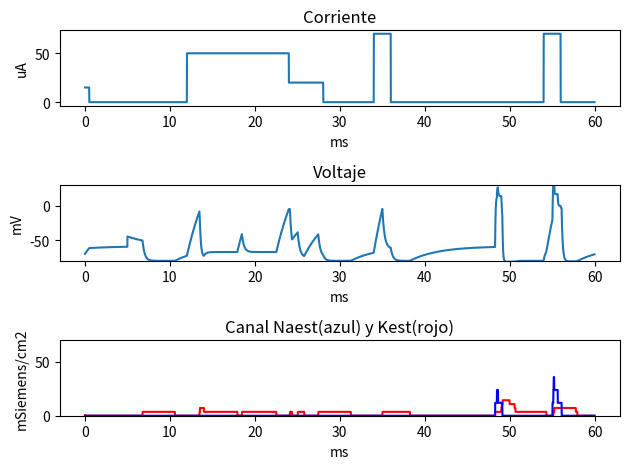

Write Python code to recreate this figure.
import numpy as np
import matplotlib.pyplot as plt

# TP9 Estocásticos
# ejercicios 1-4

#Fijamos la semilla del generador de números aleatorios de NumPy para garantizar reproducibilidad en los resultados.
#Establecer la semilla aleatoria en 0 asegura que cualquier llamada posterior a funciones aleatorias produzca la misma 
#secuencia de números aleatorios
np.random.seed(0)

h = 0.01  # 0.1 ms
l_max = 6000  # mayor t de simulación
t = np.arange(0, l_max * h, h)

#Creamos un arreglo V para representar el potencial de membrana. Inicializamos todos los valores en 0 excepto el primer valor que lo 
# establecemos en -70 mV, que es el potencial inicial.
V = np.zeros(l_max)
V[0] = -70  # mV

#Creamos un arreglo Im para representar la corriente aplicada. Definimos pulsos de corriente en diferentes momentos de la simulación.
Im = np.zeros(l_max)
# punto 4
Im[0:50] = 15
Im[1200:2400] = 50
Im[2400:2805] = 20
Im[3400:3600] = 70
Im[5400:5600] = 70

# tasas de activación y desactivación de las subunidades de los canales iónicos
alfa_m = np.zeros(l_max)
alfa_h = np.zeros(l_max)
alfa_n = np.zeros(l_max)
beta_m = np.zeros(l_max)
beta_h = np.zeros(l_max)
beta_n = np.zeros(l_max)

# subunidades iniciales abiertas o cerradas de los canales iónicos
mm = np.zeros(l_max)
hh = np.zeros(l_max)
nn = np.zeros(l_max)
Em = np.zeros(l_max)
g = np.zeros(l_max)

# Valores de parámetros
gNac = 120  # ms/cm2
gKc = 36  # ms/cm2
gLc = 0.3  # ms/cm2
ENa = 45  # mV
EK = 82  # mV
EL = 59  # mV
Cm = 1  # MAms/cm2

# Matrices de subunidades abiertas o cerradas de los canales iónicos
N = 10  # ejercicio 3: N=10,100,1000
sub_n = np.zeros((4, N))
sub_mh = np.zeros((4, N))

# Cantidad de canales n
can_n = np.zeros(N)
can_mh = np.zeros(N)

# Tasas de activación y desactivación de subunidades
alfa_m[0] = ((V[0] + 45) / 10) / (1 - np.exp(-1 * (V[0] + 45) / 10))
alfa_h[0] = 0.07 * np.exp(-1 * (V[0] + 70) / 20)
alfa_n[0] = ((V[0] + 60) / 100) / (1 - np.exp(-1 * (V[0] + 60) / 10))
beta_m[0] = 4 * np.exp((-1 * (V[0] + 70) / 18))
beta_h[0] = 1 / (1 + np.exp(-1 * (V[0] + 40) / 10))
beta_n[0] = 0.125 * np.exp(-1 * (V[0] + 70) / 80)

# Subunidades, valor inicial
mm[0] = alfa_m[0] / (alfa_m[0] + beta_m[0])
hh[0] = alfa_h[0] / (alfa_h[0] + beta_h[0])
nn[0] = alfa_n[0] / (alfa_n[0] + beta_n[0])

# Conductancias, valor inicial
gNa_est = np.zeros(l_max)
gK_est = np.zeros(l_max)
gL = np.zeros(l_max)
gNa_est[0] = gNac * (mm[0]) ** 3 * hh[0]
gK_est[0] = gKc * (nn[0]) ** 4
gL[0] = gLc

# Contador de subunidades
cont_n = 0
cont_mh = 0

# Valor inicial de subunidades abiertas o cerradas
# np.random.rand(4, N) genera una matriz de 4xN de nros random
sub_n = np.random.rand(4, N) < nn[0]
sub_m = np.random.rand(4, N) < mm[0]
sub_h = np.random.rand(1, N) < hh[0]

# Cantidad total de subunidades por canal
T_sub_n = 4 * N
T_sub_m = 3 * N
T_sub_h = 1 * N

# Variable para cantidad de subunidades abiertas
sub_ab_n = 0
sub_ab_m = 0
sub_ab_h = 0

for n in range(1, l_max):
    # se actualizan las tasas de activación y desactivación de las subunidades de los canales iónicos
    a_h = 0.07 * np.exp(-(V[n - 1] + 70) / 20)
    b_h = 1 / (1 + np.exp(-(V[n - 1] + 40) / 10))
    a_m = ((V[n - 1] + 45) / 10) / (1 - np.exp(-(V[n - 1] + 45) / 10))
    a_n = ((V[n - 1] + 60) / 100) / (1 - np.exp(-(V[n - 1] + 60) / 10))
    b_n = 0.125 * np.exp(-(V[n - 1] + 70) / 80)
    b_m = 4 * np.exp(-(V[n - 1] + 70) / 18)

    # todos los canales cerrados
    can_n[:] = 0
    can_mh[:] = 0

    # todas las subunidades cerradas
    sub_ab_n = 0
    sub_ab_m = 0
    sub_ab_h = 0

    # se actualizan las subunidades de los canales iónicos estocásticamente
    # Se generan números aleatorios y se comparan con las tasas de activación
    # y desactivación para determinar si las subunidades se abren o cierran.
    for j in range(N):
        cont_n = 0
        # para cada subunidad_n de K...
        for k in range(4):
            r = np.random.rand()
            if sub_n[k, j] == 1:  # cierro los canales al azar
                if r < b_n * h:
                    sub_n[k, j] = 0
            else:  # abro los canales al azar
                if r < a_n * h:
                    sub_n[k, j] = 1
            if sub_n[k, j] == 1:  # chequeo si todas se abrieron
                cont_n += 1
                sub_ab_n += 1

        if cont_n == 4:  # si están las cuatro subunidades abiertas, abre canal
            can_n[j] = 1

        # subunidades_m Na
        cont_mh = 0
        for k in range(3):
            r = np.random.rand()
            if sub_m[k, j] == 1:  # abierta->cerrar
                if r < b_m * h:
                    sub_m[k, j] = 0
            else:  # cerrada->abrir
                if r < a_m * h:
                    sub_m[k, j] = 1

            if sub_m[k, j] == 1:
                cont_mh += 1
                sub_ab_m += 1

        # subunidad_h de Na
        r = np.random.rand()
        if sub_m[3, j] == 1:  # abierta->cerrar
            if r < b_h * h:
                sub_m[3, j] = 0
        else:  # cerrada->abrir
            if r < a_h * h:
                sub_m[3, j] = 1

        if sub_m[3, j] == 1:
            cont_mh += 1
            sub_ab_h += 1

        if cont_mh == 4:
            can_mh[j] = 1

    # sumo la cantidad de canales abiertos n y mh
    ab_n = np.sum(can_n)
    ab_mh = np.sum(can_mh)

    # se estima la conductancia de los canales dividiendo la cantidad de
    # subunidades abiertas entre el número total de canales.
    gNa_est[n] = gNac * (ab_mh / N)
    gK_est[n] = gKc * (ab_n / N)
    gL[n] = gLc

    # Se actualiza el potencial de membrana (V) utilizando la corriente
    # aplicada (Im) y las conductancias estimadas de los canales iónicos.
    if n == 500:  # punto 2
        V[n] = 15 + V[n - 1] + h * (-1 / Cm * (-Im[n] + (V[n - 1] - ENa) * gNa_est[n] + (V[n - 1] + EK) * gK_est[n] + (V[n - 1] + EL) * gL[n]))
    else:
        V[n] = V[n - 1] + h * (-1 / Cm * (-Im[n] + (V[n - 1] - ENa) * gNa_est[n] + (V[n - 1] + EK) * gK_est[n] + (V[n - 1] + EL) * gL[n]))

plt.subplot(3, 1, 1)
plt.plot(t, Im)
plt.title("Corriente")
plt.ylabel("uA")
plt.xlabel("ms")

plt.subplot(3, 1, 2)
plt.plot(t, V)
plt.title("Voltaje")
plt.ylabel("mV")
plt.xlabel("ms")
plt.ylim([-80, 30])

#Estas conductancias representan la permeabilidad de la membrana neuronal a los iones de sodio y potasio, que son fundamentales para la 
#generación y propagación del potencial de acción.
plt.subplot(3, 1, 3)
plt.plot(t, gK_est, 'r')
plt.plot(t, gNa_est, 'b')
plt.ylabel("mSiemens/cm2")
plt.xlabel("ms")
plt.title("Canal Naest(azul) y Kest(rojo)")
plt.ylim([-0, 70])

plt.tight_layout()
plt.show()
